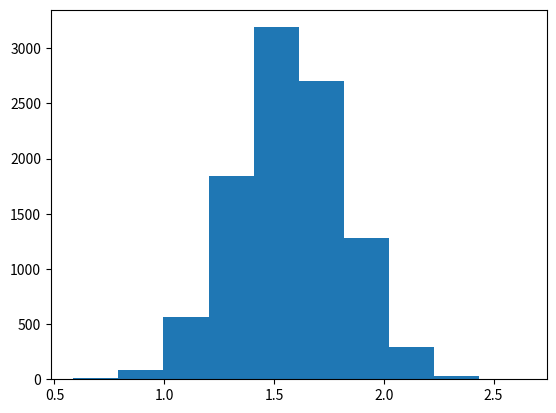

Python code for this plot: (Note: this script raises an exception after producing the figure.)
'''
 * Copyright (C) 2016  Music Technology Group - Universitat Pompeu Fabra
 *
 * This file is part of jingjuPhoneticSegmentation
 *
 * pypYIN is free software: you can redistribute it and/or modify it under
 * the terms of the GNU Affero General Public License as published by the Free
 * Software Foundation (FSF), either version 3 of the License, or (at your
 * option) any later version.
 *
 * This program is distributed in the hope that it will be useful, but WITHOUT
 * ANY WARRANTY; without even the implied warranty of MERCHANTABILITY or FITNESS
 * FOR A PARTICULAR PURPOSE.  See the GNU General Public License for more
 * details.
 *
 * You should have received a copy of the Affero GNU General Public License
 * version 3 along with this program.  If not, see http://www.gnu.org/licenses/
 *
 * [redacted]
 * [email redacted]
 *
 *
 * If you want to refer this code, please use this article:
 *
'''

from scipy.stats import gengamma
import numpy as np
import matplotlib.pyplot as plt


fig, ax = plt.subplots(1, 1)

a, c = 4.41623854294, 3.11930916792

r = gengamma.rvs(a, c, size=10000)

o1,o2,c1,a1 = gengamma.fit(r)

x = np.linspace(gengamma.ppf(0.01, a1, c1),gengamma.ppf(0.99, a1, c1), 100)

rv = gengamma(a1, c1)

ax.hist(r, normed=True, histtype='stepfilled', alpha=0.2)

ax.plot(x, rv.pdf(x), 'k-', lw=2, label='frozen pdf')

plt.show()